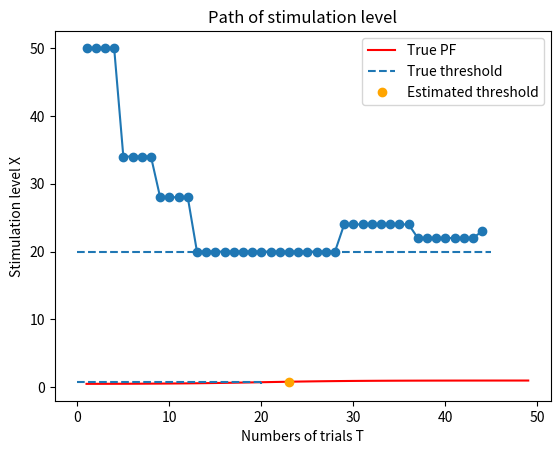

Write the Python code that produced this figure.
# !/usr/bin/env python3
# -*- coding: utf-8 -*-

# ##################################################
# PEST法を用いた移動音の方向弁別の閾値推定
#
# [redacted]
# 作成年:2020
# ##################################################

import numpy as np
import matplotlib.pyplot as plt


class PEST:
    """PEST法による実験のためのクラス

    PEST法 (Parameter Estimation by Sequential Testing) は心理物理測定法のうちの適応法の一つである.
    (a)刺激レベルを変える時期と, (b)刺激レベルの変化規則によって刺激レベルを逐次的に変化させて実験を行う.

    参考:
        津村尚志 "最近の聴覚心理実験における新しい測定法"（1984）
        津村尚志 "聴覚実験における計量心理学の応用"（1986）
        津村尚志 "聴覚心理測定法の最近の動向"（1991）
        寺岡章人, 津村尚志 "訓練を受けた聴取者と受けていない聴取者を用いた三つの心理物理測定法の実験効率の比較"（1998）

    :cvar _lower: 刺激レベルの変化方向（難化方向）.
    :cvar _upper: 刺激レベルの変化方向（易化方向）.

    :ivar Xt: 刺激レベルの目標値Xt. 閾値. これを求める.
    :ivar Pt: 刺激レベルの目標値Ltに対する特定応答の出現率. 閾値. 強制選択法（2IFC）なら0.75, Yes/No法なら0.5.
    :ivar dx: 刺激変化幅.
    :ivar _min_dx: 最小刺激変化幅. 刺激幅dxが最小刺激幅min_dxとなったときに実験を終了.
    :ivar _max_dx: 最大刺激変化幅. 被験者の混乱を避けるため定義.
    :ivar _doubled_dx: 刺激変化幅が2倍されたものかの情報を保持.
    :ivar _switched_direction_by_doubled_dx: 刺激変化方向がが2倍された刺激変化幅によるものか情報を保持.
    :ivar _pre_stimulation_level_direction: # 前回の刺激レベルの変化方向の情報を保持.
    :ivar _repeated_num: 連続で同じ回答が繰り返された回数. 最小値:1.
    :ivar _consecutive_T: 一定の刺激レベルXで繰り返された回答数.
    :ivar _consecutive_C: 一定の刺激レベルXで繰り返された正答数.
    :ivar _W:  W  # deviation limit. 1.0 <= W <= 2.0.
    """
    _lower = False
    _upper = True

    def __init__(self, init_dx=16, min_dx=1, Pt=0.75, W=1.0):
        """初期化関数

        :param init_dx: 刺激レベルの初期値. 最小刺激レベルの2^4以上が望ましい.
        :param min_dx: 最小刺激レベル. 変化幅が最小刺激レベルとなったときに実験を終了する.
        :param Pt: 刺激レベルの目標値Ltに対する特定応答の出現率. 閾値. 強制選択法（2IFC）なら0.75, Yes/No法なら0.5.
        :param W: Deviation limit. 刺激レベル更新の判断に使用する. 通常1.0~2.0（推奨値1.0）.
        """
        self.Xt = 0
        self.Pt = Pt
        self.dx = init_dx  # 刺激変化幅.
        self._min_dx = min_dx  # 最小刺激変化幅. 刺激幅dxが最小刺激幅min_dxとなったときに実験を終了する.
        self._max_dx = init_dx * 2
        self._doubled_dx = False
        self._switched_direction_by_doubled_dx = False
        self._pre_stimulation_level_direction = self._lower  # lower:False or upper:True
        self._repeated_num = 1  # 連続で同じ回答が繰り返された回数. 最小値:1,
        self._consecutive_T = 0  # 一定の刺激レベルXで繰り返された回答数
        self._consecutive_C = 0  # 一定の刺激レベルXで繰り返された正答数
        self._W = W  # deviation limit. 1.0 <= W <= 2.0

    def update(self, is_correct, X: int) -> int:
        """(a)刺激レベルを変える時期を判定し, 変化後の刺激レベルを返す.

        :param is_correct: 刺激レベル.被験者の回答が正答か否か.
        :param X: 刺激レベル.
        :return: 更新後の刺激レベル.
        """
        self._consecutive_T += 1
        if is_correct:
            self._consecutive_C += 1

        W = self._W
        I = self.Pt * self._consecutive_T - self._consecutive_C

        if np.abs(I) < W:
            self.Xt = X
            return self.Xt
        elif I <= -W:
            direction = self._lower
        elif I >= W:
            direction = self._upper
        else:
            raise ArithmeticError("Unknown arithmetic error occurred")

        self._consecutive_T = 0
        self._consecutive_C = 0
        self._find_dx(direction)
        self._pre_stimulation_level_direction = direction

        if self.dx > self._max_dx:
            self.dx = self._max_dx

        if direction == self._lower:
            self.Xt = X - self.dx
        else:
            self.Xt = X + self.dx
        return self.Xt

    def _find_dx(self, stimulation_level_direction: bool):
        """(b)刺激レベルの変化規則に乗っ取って, 刺激レベルの変化幅を更新する.

        津村尚志 "最近の聴覚心理実験における新しい測定法"（1984） の手順を参考にしている.

        :param stimulation_level_direction: 刺激レベルの変化方向.
        """
        # (1) 前回との刺激レベルの変化方向を比較
        if stimulation_level_direction != self._pre_stimulation_level_direction:
            if self._doubled_dx:
                self._switched_direction_by_doubled_dx = True
            self._repeated_num = 1
            self.dx = int(self.dx / 2)

        else:
            self._repeated_num += 1
            # (2)
            if self._repeated_num == 2:
                # self.dx = self.dx  # プログラム的に無駄なのでコメントアウト
                self._doubled_dx = False
            # (3)
            elif self._repeated_num >= 4:
                self.dx = 2 * self._repeated_num
                self._doubled_dx = True
            # (4)
            elif self._repeated_num == 3:
                if self._switched_direction_by_doubled_dx:
                    # self.dx = self.dx  # プログラム的に無駄なのでコメントアウト
                    self._doubled_dx = False
                else:
                    self.dx = 2 * self._repeated_num
                    self._doubled_dx = False

    def has_ended(self) -> bool:
        """終了判定. 刺激レベルの変化幅が最小となったとき終了
        """
        return self.dx == self._min_dx


# -------------------------- Example -------------------------- #


def example():
    """刺激レベルの閾値を推定する例

    心理測定関数PFの閾値Ptに対する刺激レベルの閾値Xtを推定する.
    """

    def Z(X: float, M: float, S: float) -> float:
        return (X - M) / S

    def PF(X: float, M: float, S: float, a: float, b: float) -> float:
        """心理測定関数（ロジスティックス曲線と仮定）"""
        sigmoid_range = 34.538776394910684
        z = Z(X, M, S)
        # オーバーフローを避ける
        if z <= -sigmoid_range:
            return 1e-15
        if z >= sigmoid_range:
            return 1.0 - 1e-15
        pf = a / (1 + np.exp(-z)) + b
        return pf

    def PF_inv(P: float, M: float, S: float, a: float, b: float) -> float:
        """心理測定関数の逆関数"""
        pf_inv = M - S * np.log(a / (P-b) - 1)
        return pf_inv

    # 刺激レベルの対象範囲
    mock_x = list(range(1, 50))

    # 初期刺激レベル
    X = 50
    # 刺激レベルの変化を記録するためのリスト
    X_list = [X]

    # 心理測定関数のパラメータの真値（強制選択法, 2IFC）
    true_M = 20
    true_S = 5
    true_a = 1/2  # 傾き1/2
    true_b = 1/2  # バイアス1/2
    true_Pt = 0.75

    # PEST法のインスタンス生成
    pest = PEST(init_dx=16, min_dx=1, Pt=true_Pt, W=1.0)

    # 試行回数T
    T = 0
    # 実験開始
    print("実験開始")
    while True:
        T += 1
        # 被験者の回答の正誤
        is_correct = np.random.rand() < PF(X, true_M, true_S, true_a, true_b)

        # 刺激レベルの更新
        X = pest.update(is_correct, X)
        X_list.append(X)

        # 実験終了判定
        if pest.has_ended():
            print("実験終了")
            break

    # 推定結果の出力
    true_Xt = PF_inv(true_Pt, true_M, true_S, true_a, true_b)
    print(f"{T}回目の回答で実験が終了しました.")
    print(f"刺激レベルの閾値. 真値: {true_Xt}, 推定値: {X}")

    # 心理測定関数の閾値をプロット
    y = [PF(x_tmp, true_M, true_S, true_a, true_b) for x_tmp in mock_x]
    plt.plot(mock_x, y, color="red", label=f"True PF")
    plt.hlines(y=true_Pt, xmin=0, xmax=true_Xt, linestyles="--")
    plt.vlines(x=true_Xt, ymin=1/2, ymax=true_Pt, linestyles="--", label="True threshold")
    plt.plot([X], [true_Pt], "o", color="orange", label="Estimated threshold")
    plt.xlabel("Stimulation level X")
    plt.ylabel("PF(X)")
    plt.title("Psychometric Function PF")
    plt.legend()
    plt.show()

    # 刺激レベルの軌跡
    plt.plot(list(range(1, T + 2)), X_list, "o-")
    plt.hlines(y=true_Xt, xmin=0, xmax=T+2, linestyles="--")
    plt.xlabel("Numbers of trials T")
    plt.ylabel("Stimulation level X")
    plt.title("Path of stimulation level")
    plt.show()


if __name__ == '__main__':
    example()
